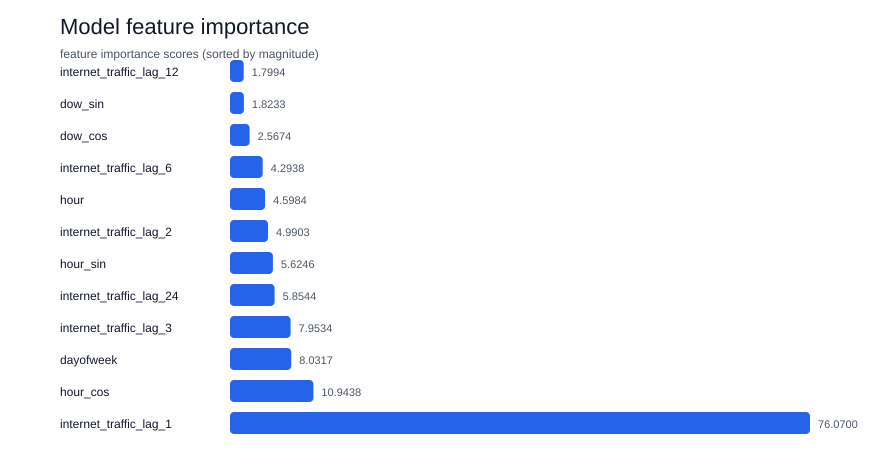

Source data for this figure (header and first rows):
feature, importance, coefficient
internet_traffic_lag_1, 76.07, 76.07
hour_cos, 10.94, -10.94
dayofweek, 8.032, -8.032
internet_traffic_lag_3, 7.953, -7.953
internet_traffic_lag_24, 5.854, 5.854
hour_sin, 5.625, 5.625
internet_traffic_lag_2, 4.99, -4.99
hour, 4.598, 4.598
internet_traffic_lag_6, 4.294, -4.294
dow_cos, 2.567, -2.567
dow_sin, 1.823, 1.823
internet_traffic_lag_12, 1.799, -1.799
dayofmonth, 0.1939, -0.1939
weekofyear, 0.06182, 0.06182
